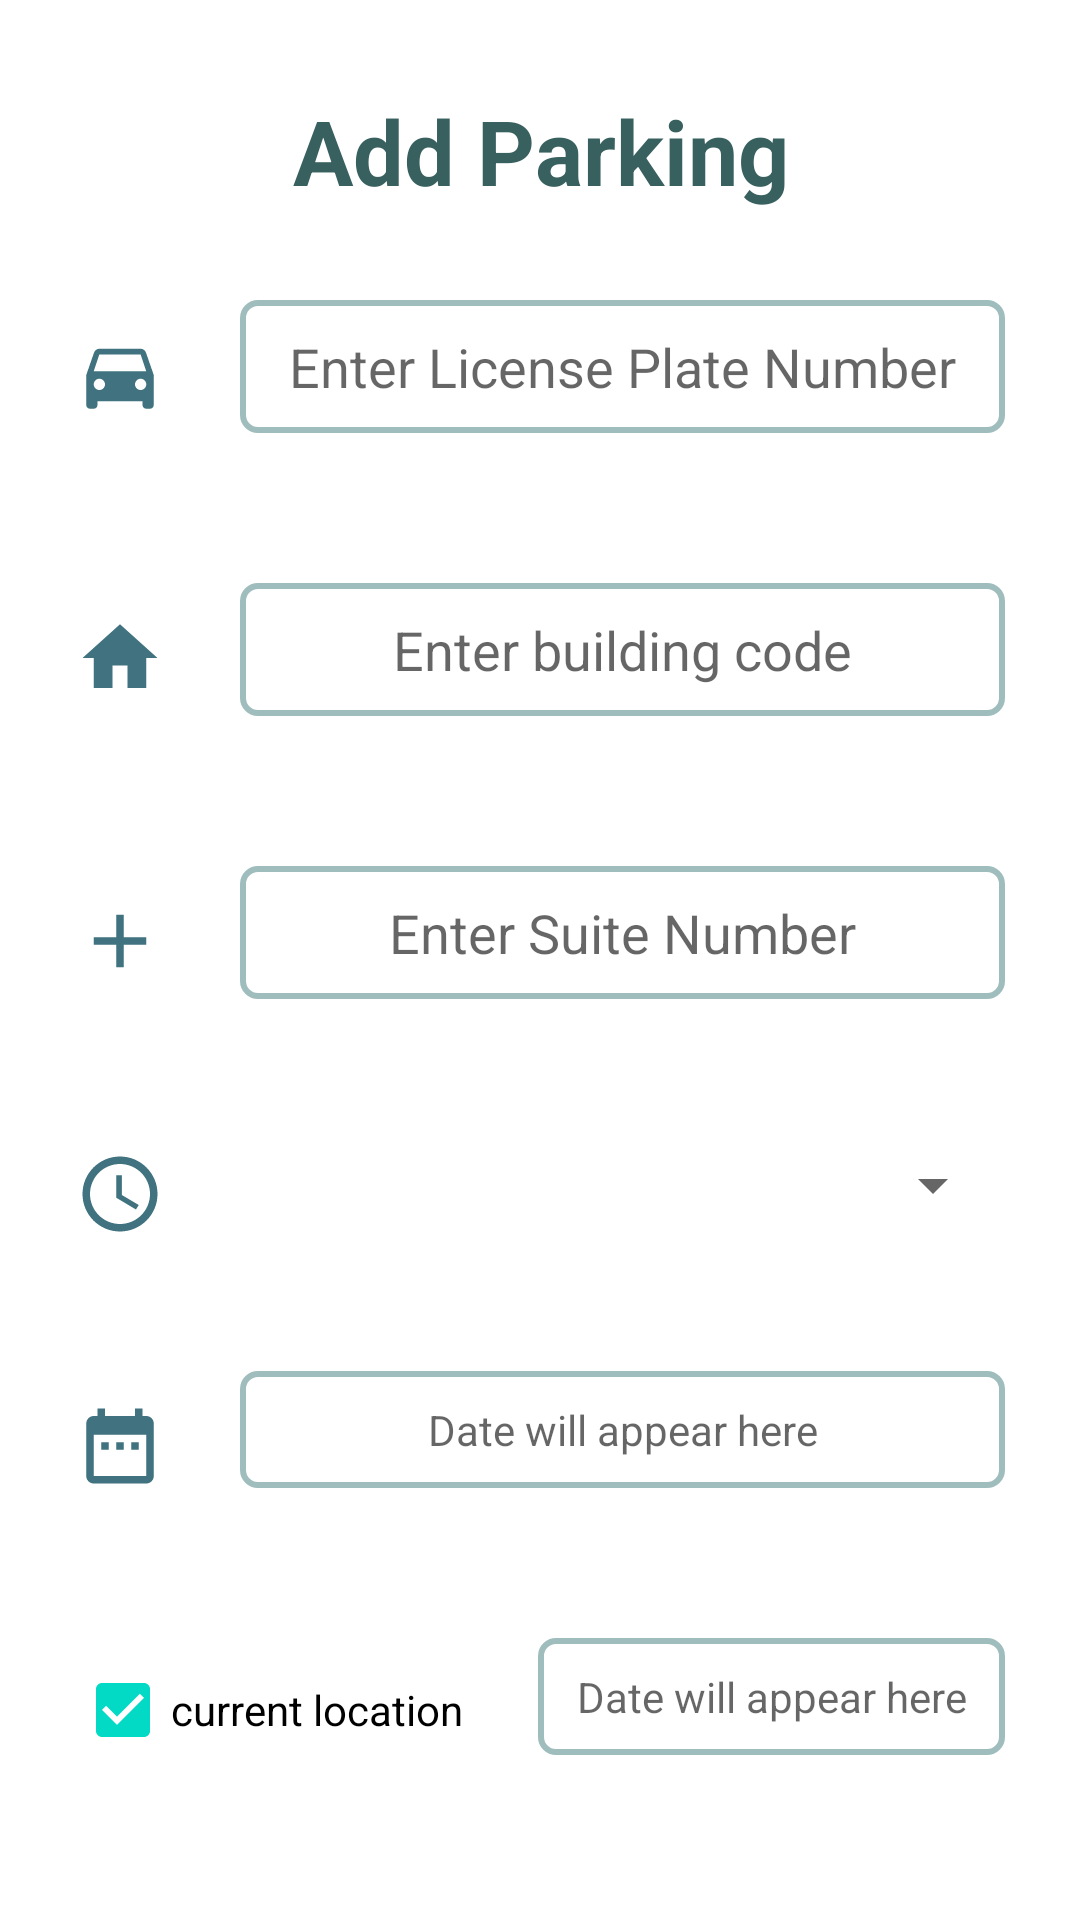

This screen was rendered from an Android layout file. Write that file and the resources it references.
<!-- AndroidManifest.xml: application theme Theme.ParkingAppAndroid -->
<!-- res/layout/activity_addparking.xml -->
<?xml version="1.0" encoding="utf-8"?>
<androidx.constraintlayout.widget.ConstraintLayout xmlns:android="http://schemas.android.com/apk/res/android"
    xmlns:app="http://schemas.android.com/apk/res-auto"
    xmlns:tools="http://schemas.android.com/tools"
    android:layout_width="match_parent"
    android:layout_height="match_parent"
    tools:context=".AddParkingActivity">
<TextView
    android:layout_width="match_parent"
    android:layout_height="wrap_content"
    android:layout_margin="30dp"
    android:text="Add Parking"
    android:textSize="30sp"
    android:textColor="#37605F"
    android:textStyle="bold"
    android:textAlignment="center"
    app:layout_constraintTop_toTopOf="parent"
    app:layout_constraintStart_toStartOf="parent"
    app:layout_constraintEnd_toEndOf="parent"
    />
    <ImageView
        android:id="@+id/img_lic"
        android:src="@drawable/ic_car"
        android:layout_width="30dp"
         android:layout_height="30dp"
        app:layout_constraintTop_toTopOf="parent"
        app:layout_constraintStart_toStartOf="parent"

        android:layout_marginEnd="25dp"
        android:layout_marginStart="25dp"
        android:layout_marginTop="110dp"/>
   <EditText
       android:id="@+id/ed_licensePlate"
       android:layout_width="0dp"
       android:layout_height="wrap_content"
       android:layout_marginBottom="50dp"
       android:layout_marginStart="25dp"
       android:layout_marginEnd="25dp"
       android:layout_marginTop="100dp"
       android:hint="Enter License Plate Number"
        android:textAlignment="center"
       app:layout_constraintEnd_toEndOf="parent"
       app:layout_constraintStart_toEndOf="@+id/img_lic"
       app:layout_constraintTop_toTopOf="parent"
       android:background="@drawable/background"/>
    <ImageView
        android:id="@+id/img_build"
        android:src="@drawable/ic_home"
        android:layout_marginBottom="50dp"
        android:layout_marginTop="60dp"
        android:layout_marginStart="25dp"
        android:layout_marginEnd="25dp"
        android:layout_height="30dp"
        android:layout_width="30dp"
        app:layout_constraintTop_toBottomOf="@id/ed_licensePlate"
        app:layout_constraintStart_toStartOf="parent"
        />

    <EditText
        android:id="@+id/ed_buildingCode"
        android:layout_width="0dp"
        android:layout_height="wrap_content"
        android:layout_marginBottom="50dp"
        android:layout_marginTop="50dp"
        android:layout_marginStart="25dp"
        android:layout_marginEnd="25dp"
        android:hint="Enter building code"
        android:textAlignment="center"
        app:layout_constraintEnd_toEndOf="parent"
        app:layout_constraintStart_toEndOf="@id/img_build"
        app:layout_constraintTop_toBottomOf="@id/ed_licensePlate"
        android:background="@drawable/background"/>

    <ImageView
        android:id="@+id/img_suit"
        android:src="@drawable/ic_baseline_add_24"
        android:layout_marginBottom="50dp"
        android:layout_marginTop="60dp"
        android:layout_marginStart="25dp"
        android:layout_marginEnd="25dp"
        android:layout_height="30dp"
        android:layout_width="30dp"
        app:layout_constraintTop_toBottomOf="@id/ed_buildingCode"
        app:layout_constraintStart_toStartOf="parent"
        />
    <EditText
        android:id="@+id/ed_suitNo"
        android:layout_width="0dp"
        android:layout_height="wrap_content"
        android:layout_marginBottom="50dp"
        android:layout_marginTop="50dp"
        android:layout_marginStart="25dp"
        android:layout_marginEnd="25dp"
        android:hint="Enter Suite Number"
        android:textAlignment="center"
        app:layout_constraintEnd_toEndOf="parent"
        app:layout_constraintStart_toEndOf="@id/img_suit"
        app:layout_constraintTop_toBottomOf="@id/ed_buildingCode"
        android:background="@drawable/background"/>

    <ImageView
        android:id="@+id/img_hrs"
        android:src="@drawable/ic_hrs"
        android:layout_marginBottom="50dp"
        android:layout_marginTop="50dp"
        android:layout_marginStart="25dp"
        android:layout_marginEnd="25dp"
        android:layout_height="30dp"
        android:layout_width="30dp"
        app:layout_constraintTop_toBottomOf="@id/ed_suitNo"
        app:layout_constraintStart_toStartOf="parent"
        />
    <Spinner
        android:id="@+id/sp_hrs"
        android:layout_width="0dp"
        android:layout_height="wrap_content"
        android:layout_marginBottom="50dp"
        android:layout_marginTop="50dp"
        android:layout_marginStart="25dp"
        android:layout_marginEnd="25dp"
        android:hint="Enter number of hours"
        android:textAlignment="center"

        app:layout_constraintEnd_toEndOf="parent"
        app:layout_constraintStart_toEndOf="@id/img_hrs"
        app:layout_constraintTop_toBottomOf="@id/ed_suitNo"/>


    <ImageView
        android:id="@+id/img_date"
        android:src="@drawable/ic_date"
        android:layout_marginBottom="50dp"
        android:layout_marginTop="60dp"
        android:layout_marginStart="25dp"
        android:layout_marginEnd="25dp"
        android:layout_height="30dp"
        android:layout_width="30dp"
        app:layout_constraintTop_toBottomOf="@id/sp_hrs"
        app:layout_constraintStart_toStartOf="parent"
        />


    <TextView
        android:id="@+id/tv_Date"
        android:layout_width="0dp"
        android:layout_height="wrap_content"
        android:layout_marginBottom="50dp"
        android:layout_marginTop="50dp"
        android:layout_marginStart="25dp"
        android:layout_marginEnd="25dp"
        android:hint="Date will appear here"
        android:textAlignment="center"
        app:layout_constraintEnd_toEndOf="parent"
        app:layout_constraintStart_toEndOf="@id/img_date"
        app:layout_constraintTop_toBottomOf="@id/sp_hrs"
        android:background="@drawable/background"/>



    <TextView
        android:id="@+id/tv_location"
        android:layout_width="0dp"
        android:layout_height="wrap_content"
        android:layout_marginBottom="50dp"
        android:layout_marginTop="50dp"
        android:layout_marginStart="25dp"
        android:layout_marginEnd="25dp"
        android:hint="Date will appear here"
        android:textAlignment="center"
        app:layout_constraintEnd_toEndOf="parent"
        app:layout_constraintStart_toEndOf="@id/ch_location"
        app:layout_constraintTop_toBottomOf="@id/tv_Date"
        android:background="@drawable/background"/>

 <CheckBox
     android:id="@+id/ch_location"
     android:text="current location"
     android:checked="true"
     android:layout_marginBottom="50dp"
     android:layout_marginTop="50dp"
     android:layout_marginStart="25dp"
     android:layout_marginEnd="25dp"
     android:layout_height="wrap_content"
     android:layout_width="wrap_content"
     app:layout_constraintTop_toBottomOf="@id/tv_Date"
     app:layout_constraintStart_toStartOf="parent"
     />


   

</androidx.constraintlayout.widget.ConstraintLayout>
<!-- resources referenced by this layout -->
<resources>
  <!-- drawable background (drawable) -->
  <shape xmlns:android="http://schemas.android.com/apk/res/android"
      android:shape="rectangle" >
  
      <stroke
          android:width="2dp"
  
          android:color="#A0BDBD" />
      <padding android:bottom="10dp" android:left="10dp" android:right="10dp" android:top="10dp"/>
      <corners
          android:radius="5dp"/>
  </shape>
  <!-- drawable ic_baseline_add_24 (drawable) -->
  <vector android:height="30dp" android:tint="#407280"
      android:viewportHeight="24" android:viewportWidth="24"
      android:width="30dp" xmlns:android="http://schemas.android.com/apk/res/android">
      <path android:fillColor="@android:color/white" android:pathData="M19,13h-6v6h-2v-6H5v-2h6V5h2v6h6v2z"/>
  </vector>
  <!-- drawable ic_car (drawable) -->
  <vector android:height="30dp" android:tint="#407280"
      android:viewportHeight="24" android:viewportWidth="24"
      android:width="30dp" xmlns:android="http://schemas.android.com/apk/res/android">
      <path android:fillColor="@android:color/white" android:pathData="M18.92,6.01C18.72,5.42 18.16,5 17.5,5h-11c-0.66,0 -1.21,0.42 -1.42,1.01L3,12v8c0,0.55 0.45,1 1,1h1c0.55,0 1,-0.45 1,-1v-1h12v1c0,0.55 0.45,1 1,1h1c0.55,0 1,-0.45 1,-1v-8l-2.08,-5.99zM6.5,16c-0.83,0 -1.5,-0.67 -1.5,-1.5S5.67,13 6.5,13s1.5,0.67 1.5,1.5S7.33,16 6.5,16zM17.5,16c-0.83,0 -1.5,-0.67 -1.5,-1.5s0.67,-1.5 1.5,-1.5 1.5,0.67 1.5,1.5 -0.67,1.5 -1.5,1.5zM5,11l1.5,-4.5h11L19,11L5,11z"/>
  </vector>
  <!-- drawable ic_date (drawable) -->
  <vector android:height="30dp" android:tint="#407280"
      android:viewportHeight="24" android:viewportWidth="24"
      android:width="30dp" xmlns:android="http://schemas.android.com/apk/res/android">
      <path android:fillColor="@android:color/white" android:pathData="M9,11L7,11v2h2v-2zM13,11h-2v2h2v-2zM17,11h-2v2h2v-2zM19,4h-1L18,2h-2v2L8,4L8,2L6,2v2L5,4c-1.11,0 -1.99,0.9 -1.99,2L3,20c0,1.1 0.89,2 2,2h14c1.1,0 2,-0.9 2,-2L21,6c0,-1.1 -0.9,-2 -2,-2zM19,20L5,20L5,9h14v11z"/>
  </vector>
  <!-- drawable ic_home (drawable) -->
  <vector android:height="30dp" android:tint="#407280"
      android:viewportHeight="24" android:viewportWidth="24"
      android:width="30dp" xmlns:android="http://schemas.android.com/apk/res/android">
      <path android:fillColor="@android:color/white" android:pathData="M10,20v-6h4v6h5v-8h3L12,3 2,12h3v8z"/>
  </vector>
  <!-- drawable ic_hrs (drawable) -->
  <vector android:height="30dp" android:tint="#407280"
      android:viewportHeight="24" android:viewportWidth="24"
      android:width="30dp" xmlns:android="http://schemas.android.com/apk/res/android">
      <path android:fillColor="@android:color/white" android:pathData="M11.99,2C6.47,2 2,6.48 2,12s4.47,10 9.99,10C17.52,22 22,17.52 22,12S17.52,2 11.99,2zM12,20c-4.42,0 -8,-3.58 -8,-8s3.58,-8 8,-8 8,3.58 8,8 -3.58,8 -8,8z"/>
      <path android:fillColor="@android:color/white" android:pathData="M12.5,7H11v6l5.25,3.15 0.75,-1.23 -4.5,-2.67z"/>
  </vector>
  <style name="Theme.ParkingAppAndroid" parent="Theme.MaterialComponents.DayNight.DarkActionBar">
          
          <item name="colorPrimary">#69B5AD</item>
          <item name="colorPrimaryVariant">@color/teal_700</item>
          <item name="colorOnPrimary">@color/white</item>
          
          <item name="colorSecondary">@color/teal_200</item>
          <item name="colorSecondaryVariant">@color/teal_700</item>
          <item name="colorOnSecondary">@color/black</item>
          
          <item name="android:statusBarColor" tools:targetApi="l">?attr/colorPrimaryVariant</item>
          
      </style>
  <!-- not gathered from this repository: default colours our renderer supplied (Android Studio template values) -->
  <color name="teal_200">#FF03DAC5</color>
  <color name="teal_700">#FF018786</color>
  <color name="black">#FF000000</color>
  <color name="white">#FFFFFFFF</color>
</resources>
